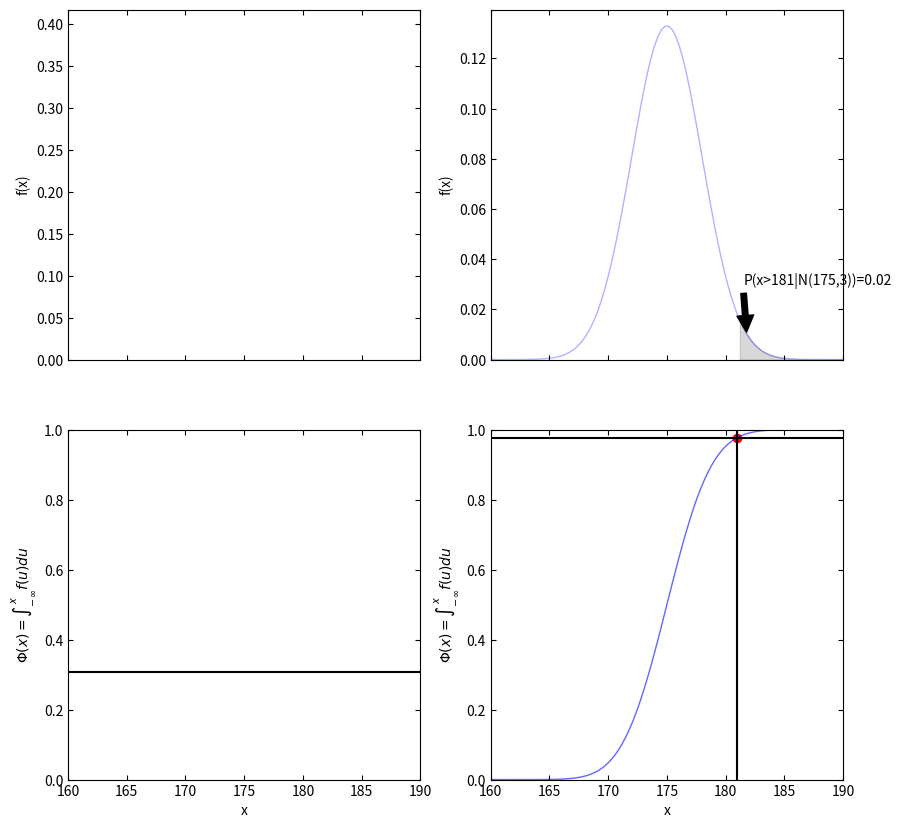

Here is the Python script that generated this plot:
import numpy as np
from scipy import stats
import matplotlib.pyplot as plt

def define_distribution(mean, std_dev):
    dist = stats.norm(loc=mean, scale=std_dev)
    return dist

def calculate_probability(dist, x_value):
    prob = dist.cdf(x_value)
    return prob

def generate_data(start, end):
    x = np.linspace(start, end, 100)
    return x

def create_normal_dist_plot(ax, x, dist, x_value, mean, std_dev, xytext, xy):
    ax.plot(x, dist.pdf(x), 'b-', lw=1, alpha=0.3)
    if x_value == 1:
        ax.annotate(f'P(x<{x_value}|N({mean},{std_dev}))={dist.cdf(x_value):.2f}', xy=xy, xytext=xytext, arrowprops=dict(facecolor='black', shrink=0.05))
        ax.fill_between(x, dist.pdf(x), where=(x <= x_value), color='0.5', alpha=0.3)
        ax.set_xlim(left=-6)
        ax.set_xlim(right=6)
    else:
        ax.annotate(f'P(x>{x_value}|N({mean},{std_dev}))={1 - dist.cdf(x_value):.2f}', xy=xy, xytext=xytext, arrowprops=dict(facecolor='black', shrink=0.05))
        ax.fill_between(x, dist.pdf(x), where=(x >= x_value), color='0.5', alpha=0.3)
        ax.set_xlim(left=160)
        ax.set_xlim(right=190)
    ax.set_ylabel('f(x)')
    ax.xaxis.tick_top()
    ax.yaxis.tick_right()
    ax.tick_params(axis='x', direction='in', which='both', top=True, bottom=True, labelbottom=False, labeltop=False)
    ax.tick_params(axis='y', direction='in', which='both', left=True, right=True, labelleft=True, labelright=False)
    ax.set_ylim(bottom=0)




def create_standardized_dist_plot(ax, x, dist, x_value, mean, std_dev):
    ax.plot(x, dist.cdf(x), 'b-', lw=1, alpha=0.6)
    ax.axvline(x=x_value, color='k', linestyle='-')
    ax.axhline(y=dist.cdf(x_value), color='k', linestyle='-')
    ax.scatter(x_value, dist.cdf(x_value), color='r')
    ax.set_ylabel('$\Phi(x)=\int_{-\infty}^{x} f(u)du$')
    ax.set_xlabel('x')
    ax.xaxis.tick_top()
    ax.yaxis.tick_right()
    ax.tick_params(axis='x', direction='in', which='both', top=True, bottom=True, labelbottom=True, labeltop=False)
    ax.tick_params(axis='y', direction='in', which='both', left=True, right=True, labelleft=True, labelright=False)
    ax.set_ylim(top=1)
    ax.set_ylim(bottom=0)
    if x_value == 1:
        ax.set_xlim(left=-6)
        ax.set_xlim(right=6)
    else:
        ax.set_xlim(left=160)
        ax.set_xlim(right=190)

def main():
    # Define means and standard deviations
    mean1, std_dev1 = 0, 1
    mean2, std_dev2 = 175, 3
    x1 = -0.5
    x2 = mean2 + std_dev2*2
    # Define distributions
    dist1 = define_distribution(mean1, std_dev1)
    dist2 = define_distribution(mean2, std_dev2)
    # Calculate probabilities
    prob1 = calculate_probability(dist1, x1)
    prob2 = 1-calculate_probability(dist2, x2)
    # Print probabilities
    print(f'Probability for distribution N({mean1},{std_dev1}): {prob1}')
    print(f'Probability for distribution N({mean2},{std_dev2}): {prob2}')
    # Generate data
    xscale = generate_data(-10, 10)
    xscale2 = generate_data(160, 190)
    # Create subplots
    fig, axs = plt.subplots(2, 2, figsize=(10, 10))

    # Create plots
    # xytext is the location of the equation
    # xy is the location of the tip of the arrow.
    create_normal_dist_plot(axs[0, 0], xscale, dist1, x1, mean1, std_dev1, (x1-3, 0.1), (x1, 0))
    create_normal_dist_plot(axs[0, 1], xscale2, dist2, x2, mean2, std_dev2, (x2+0.5, 0.03), (x2+0.8, 0.01))


    create_standardized_dist_plot(axs[1, 0], xscale, dist1, x1, mean1, std_dev1)
    create_standardized_dist_plot(axs[1, 1], xscale2, dist2, x2, mean2, std_dev2)
    # Show plots
    plt.show()

if __name__ == "__main__":
    main()
